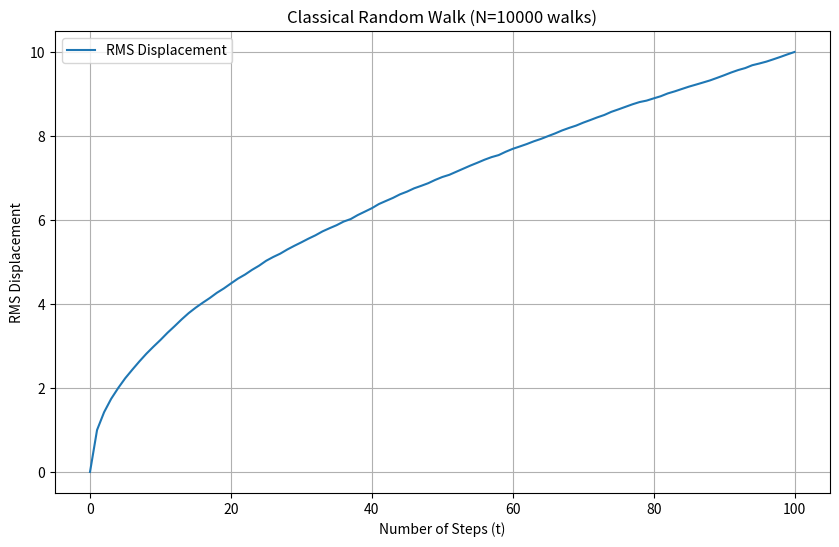

Python code for this plot:
import numpy as np
import matplotlib.pyplot as plt

walks=10000
steps=100

moves=np.random.choice([-1, 1], size=(walks, steps))   
#-1 indicates tail, i.e, left and 1 indicates head, i.e, right(basically the change in x coordinate)
# [redacted]

positions=np.cumsum(moves, axis=1)
#cumutivaley sums the steps of each walk
# [redacted]

positions = np.insert(positions, 0, 0, axis=1)
#inserting a column of 0's at the starting of array as at t=0, each walk is at position x=0

squared_positions=positions**2
#squares all the elements(i.e positions) of the array

mean_squared=np.mean(squared_positions, axis=0)
#at each step we take the average of positions squared of each walk; thus giving a 1D array of 100 elements

rms_displacement = np.sqrt(mean_squared)
#taking the root of each element of array; giving the final RMS displacement array
#each element of this array is the RMS displacement of all walks after each step

time=np.arange(steps + 1)
#creates the x-axis for the graph(no. of steps)

plt.figure(figsize=(10, 6))
#creates a blank graph to work on(10 inches wide and 6 inches tall)

plt.plot(time, rms_displacement, label="RMS Displacement")
#draws the graph; x-axis: time, y-axis: rms_displacement and label the curve as "RMS Displacement"

plt.title(f"Classical Random Walk (N={walks} walks)")
plt.xlabel("Number of Steps (t)")
plt.ylabel("RMS Displacement")
#gives the title to the graph and labels x and y axes respectively

plt.legend()
plt.grid(True)
#adds a legend and grid to the graph

plt.show()
#renders the image of the graph and displays it